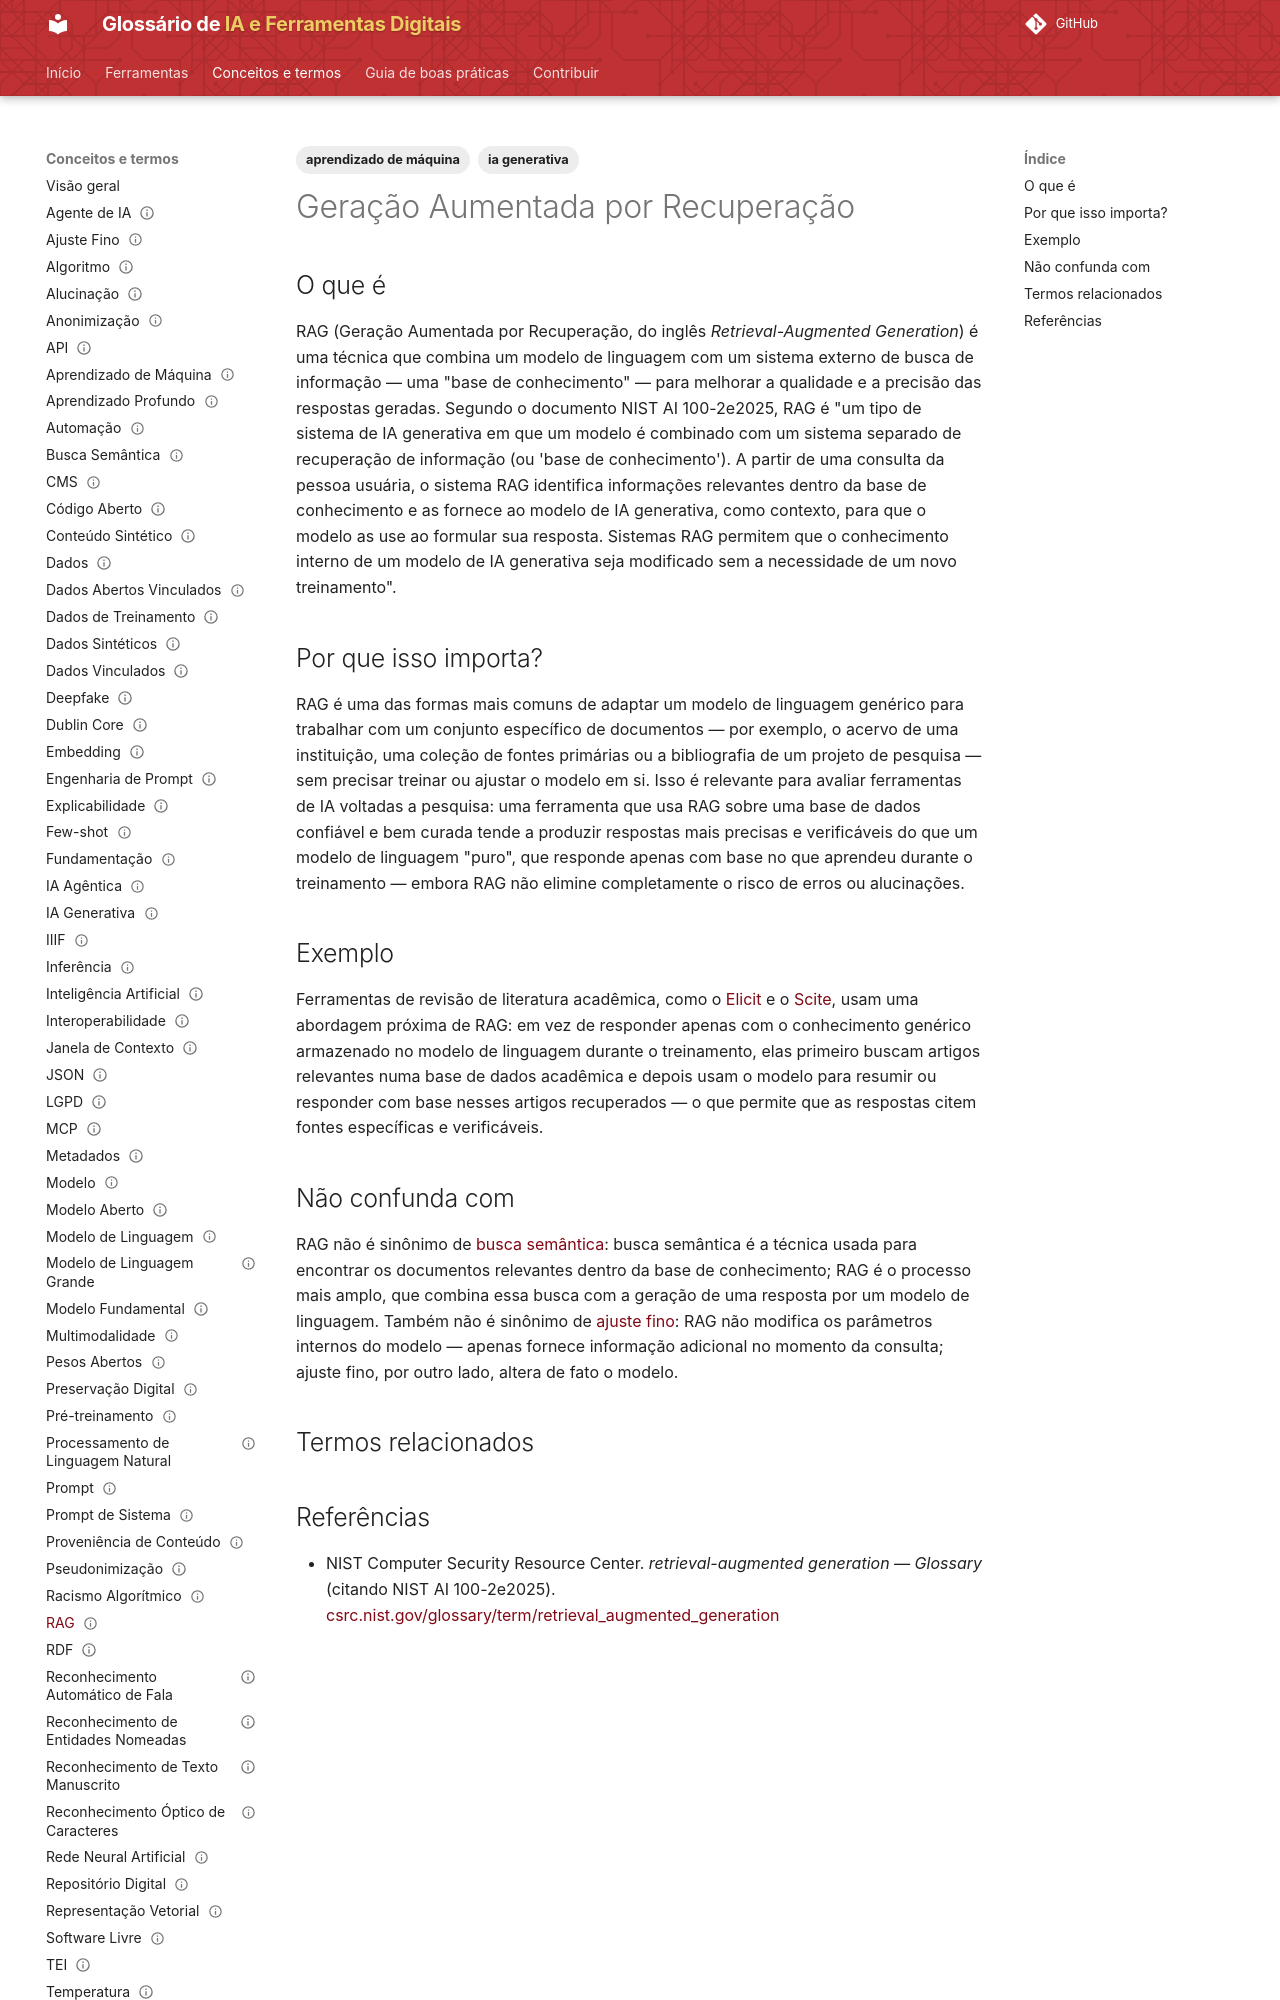

repository: lucchesia/iaguia-coc-fiocruz · page: conceitos/rag/index.html · generator: mkdocs

---
title: "Retrieval-Augmented Generation"
title_pt: "Geração Aumentada por Recuperação"
slug: "rag"

entry_type: "conceito"
concept_type: "técnica"

category: "representação, busca e recuperação"

tags:
  - ia generativa
  - aprendizado de máquina

aliases:
  - "RAG"
  - "retrieval-augmented generation"

related_terms:
  - busca-semantica
prerequisites:
  - modelo-de-linguagem-grande
  - busca-semantica

references:
  - title: "retrieval-augmented generation — Glossary | NIST Computer Security Resource Center (citando NIST AI 100-2e2025)"
    url: "https://csrc.nist.gov/glossary/term/retrieval_augmented_generation"
    type: "glossário técnico institucional"

status: "publicado"
reviewed: true
last_reviewed: "2026-08-21"
---

# Geração Aumentada por Recuperação

## O que é

RAG (Geração Aumentada por Recuperação, do inglês *Retrieval-Augmented Generation*) é uma técnica que combina um modelo de linguagem com um sistema externo de busca de informação — uma "base de conhecimento" — para melhorar a qualidade e a precisão das respostas geradas. Segundo o documento NIST AI 100-2e2025, RAG é "um tipo de sistema de IA generativa em que um modelo é combinado com um sistema separado de recuperação de informação (ou 'base de conhecimento'). A partir de uma consulta da pessoa usuária, o sistema RAG identifica informações relevantes dentro da base de conhecimento e as fornece ao modelo de IA generativa, como contexto, para que o modelo as use ao formular sua resposta. Sistemas RAG permitem que o conhecimento interno de um modelo de IA generativa seja modificado sem a necessidade de um novo treinamento".

## Por que isso importa?

RAG é uma das formas mais comuns de adaptar um modelo de linguagem genérico para trabalhar com um conjunto específico de documentos — por exemplo, o acervo de uma instituição, uma coleção de fontes primárias ou a bibliografia de um projeto de pesquisa — sem precisar treinar ou ajustar o modelo em si. Isso é relevante para avaliar ferramentas de IA voltadas a pesquisa: uma ferramenta que usa RAG sobre uma base de dados confiável e bem curada tende a produzir respostas mais precisas e verificáveis do que um modelo de linguagem "puro", que responde apenas com base no que aprendeu durante o treinamento — embora RAG não elimine completamente o risco de erros ou alucinações.
